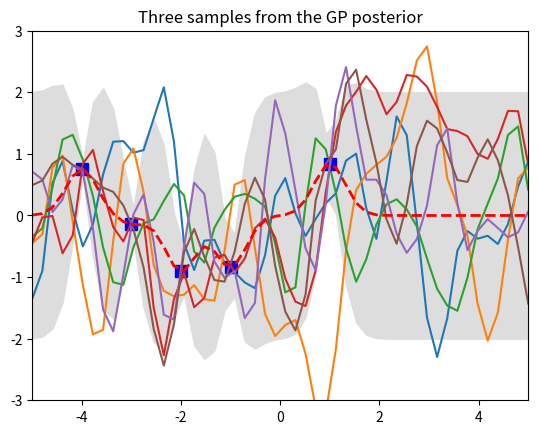

Source code (Python):
import numpy as np
import matplotlib.pyplot as pl

'''Gausian process for regression 
Explaination:
Ref: https://katbailey.github.io/post/gaussian-processes-for-dummies/
'''

# Test data
n = 50
Xtest = np.linspace(-5, 5, n).reshape(-1,1)
eps = 1e-15 # prevent zero

# Define the kernel function
def kernel(a, b, param):
    sqdist = np.sum(a**2,1).reshape(-1,1) + np.sum(b**2,1) - 2*np.dot(a, b.T)
    return np.exp(-.5 * (1/param) * sqdist)

param = 0.1
K_ss = kernel(Xtest, Xtest, param) # SIGMA 

# Get cholesky decomposition (square root) of the
# covariance matrix  (f ~ m + L*N(0,I))  where L*L.T = SIGMA
L = np.linalg.cholesky(K_ss + eps*np.eye(n))
# Sample 3 sets of standard normals for our test points,
# multiply them by the square root of the covariance matrix
f_prior = np.dot(L, np.random.normal(size=(n,3))) # ~ m + L*N(0,I) where mean = [0 0 0 ... 0]

# Now let's plot the 3 sampled functions.
pl.plot(Xtest, f_prior)
pl.axis([-5, 5, -3, 3])
pl.title('Three samples from the GP prior')
pl.show()

# Noiseless training data
Xtrain = np.array([-4, -3, -2, -1, 1]).reshape(5,1)
ytrain = np.sin(Xtrain)

# Apply the kernel function to our training points
K = kernel(Xtrain, Xtrain, param)
L = np.linalg.cholesky(K + 0.00005*np.eye(len(Xtrain)))

# Compute the mean at our test points.
K_s = kernel(Xtrain, Xtest, param)
Lk = np.linalg.solve(L, K_s)
mu = np.dot(Lk.T, np.linalg.solve(L, ytrain)).reshape((n,))

# Compute the standard deviation so we can plot it
s2 = np.diag(K_ss) - np.sum(Lk**2, axis=0)
stdv = np.sqrt(s2)
# Draw samples from the posterior at our test points.
L = np.linalg.cholesky(K_ss + 1e-6*np.eye(n) - np.dot(Lk.T, Lk))
f_post = mu.reshape(-1,1) + np.dot(L, np.random.normal(size=(n,3)))

pl.plot(Xtrain, ytrain, 'bs', ms=8)
pl.plot(Xtest, f_post)
pl.gca().fill_between(Xtest.flat, mu-2*stdv, mu+2*stdv, color="#dddddd")
pl.plot(Xtest, mu, 'r--', lw=2)
pl.axis([-5, 5, -3, 3])
pl.title('Three samples from the GP posterior')
pl.show()

